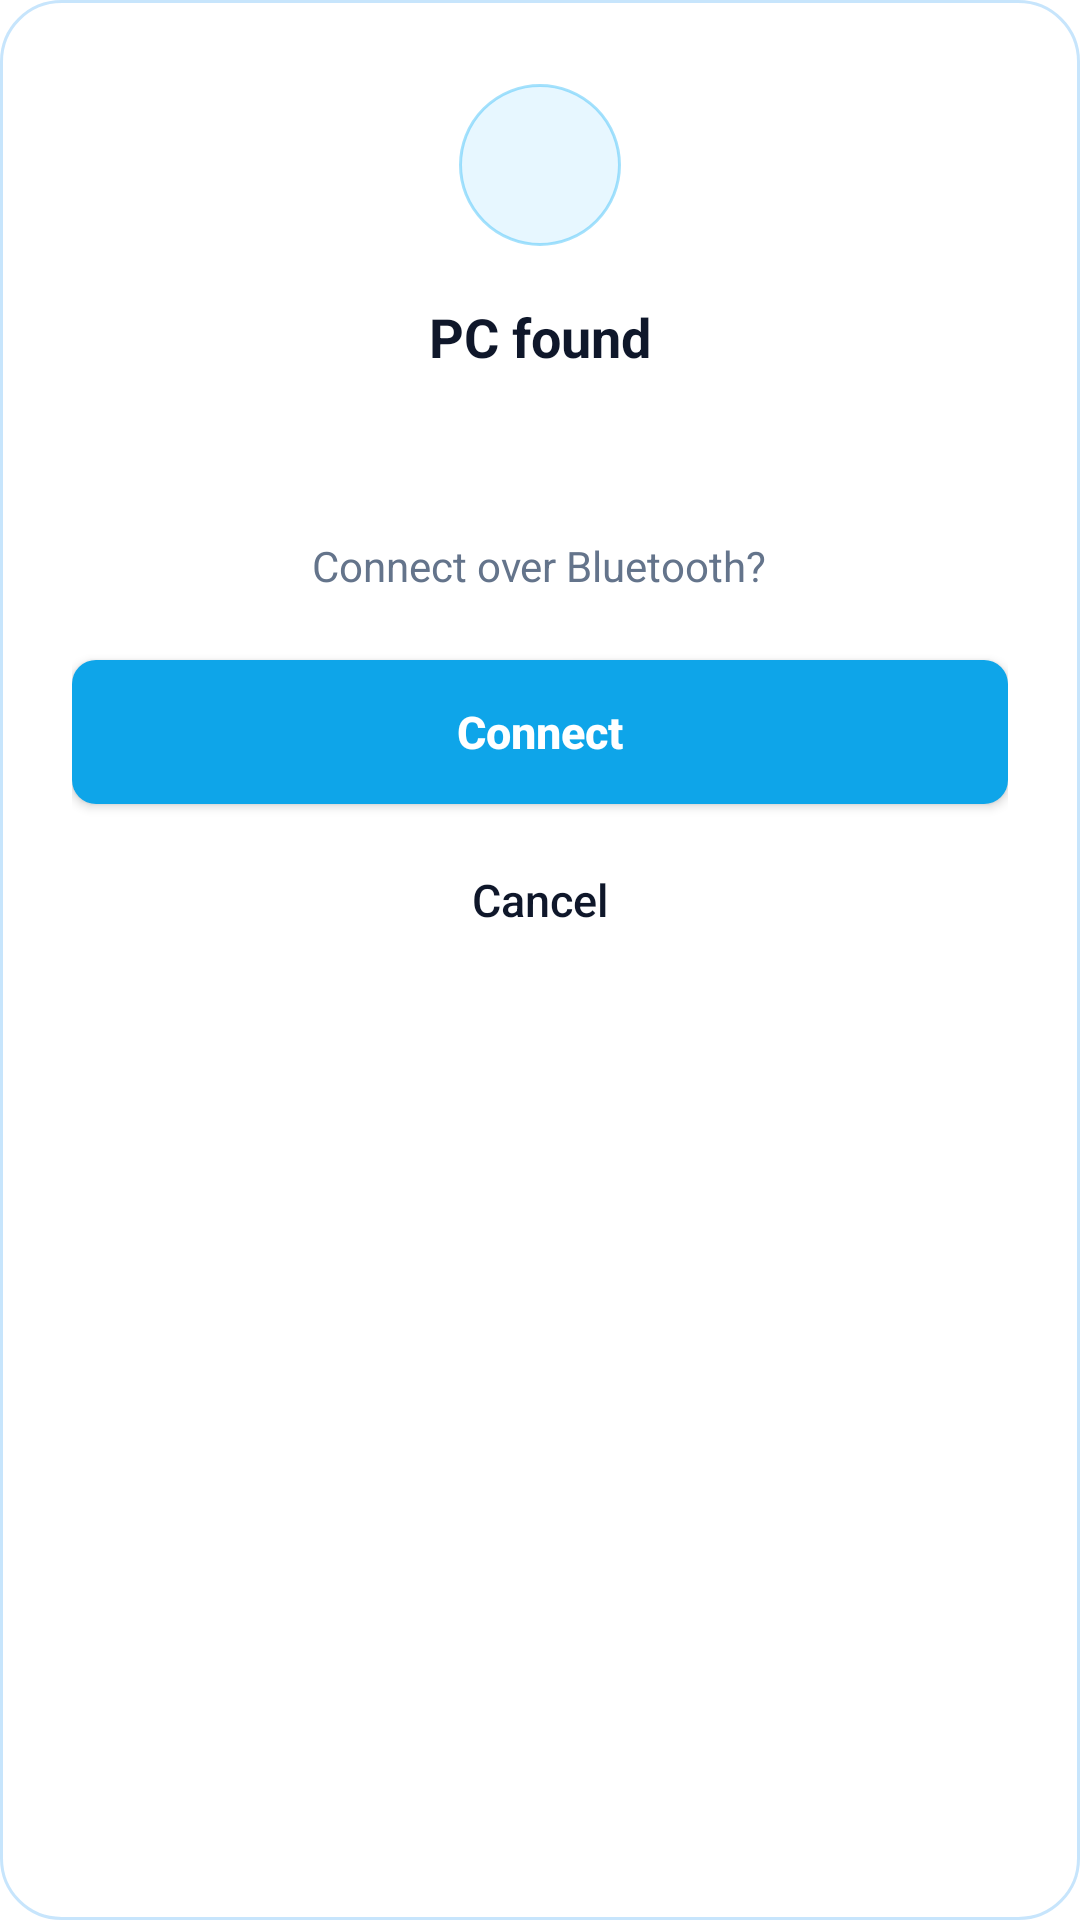

Layout XML and referenced resources for this Android screen:
<!-- AndroidManifest.xml: application theme Theme.Android -->
<!-- res/layout/dialog_pc_found.xml -->
<?xml version="1.0" encoding="utf-8"?>
<LinearLayout xmlns:android="http://schemas.android.com/apk/res/android"
    android:layout_width="match_parent"
    android:layout_height="wrap_content"
    android:layout_margin="24dp"
    android:orientation="vertical"
    android:gravity="center_horizontal"
    android:background="@drawable/dialog_card_background"
    android:paddingHorizontal="24dp"
    android:paddingTop="28dp"
    android:paddingBottom="22dp">

    <FrameLayout
        android:layout_width="54dp"
        android:layout_height="54dp"
        android:background="@drawable/icon_circle_cyan">

        <ImageView
            android:layout_width="26dp"
            android:layout_height="26dp"
            android:layout_gravity="center"
            android:src="@drawable/ic_laptop"
            android:contentDescription="PC"
            app:tint="@color/accent_cyan"
            xmlns:app="http://schemas.android.com/apk/res-auto" />
    </FrameLayout>

    <TextView
        android:layout_width="wrap_content"
        android:layout_height="wrap_content"
        android:layout_marginTop="18dp"
        android:text="PC found"
        android:textColor="@color/text_primary"
        android:textSize="18sp"
        android:textStyle="bold" />

    <TextView
        android:id="@+id/dlgPcName"
        android:layout_width="wrap_content"
        android:layout_height="wrap_content"
        android:layout_marginTop="10dp"
        android:textColor="@color/text_primary"
        android:textSize="15sp"
        tools:text="SyncDose-PC"
        xmlns:tools="http://schemas.android.com/tools" />

    <TextView
        android:id="@+id/dlgPcMac"
        android:layout_width="wrap_content"
        android:layout_height="wrap_content"
        android:layout_marginTop="2dp"
        android:textColor="@color/text_muted"
        android:textSize="12sp"
        tools:text="CC:47:40:5D:67:05"
        xmlns:tools="http://schemas.android.com/tools" />

    <TextView
        android:layout_width="wrap_content"
        android:layout_height="wrap_content"
        android:layout_marginTop="6dp"
        android:text="Connect over Bluetooth?"
        android:textColor="@color/text_muted"
        android:textSize="14sp" />

    <androidx.appcompat.widget.AppCompatButton
        android:id="@+id/dlgConnect"
        android:layout_width="match_parent"
        android:layout_height="48dp"
        android:layout_marginTop="22dp"
        android:background="@drawable/button_shape"
        android:backgroundTint="@color/accent_cyan"
        android:text="Connect"
        android:textAllCaps="false"
        android:textColor="@color/accent_button_text"
        android:textSize="15sp"
        android:textStyle="bold" />

    <androidx.appcompat.widget.AppCompatButton
        android:id="@+id/dlgCancel"
        android:layout_width="match_parent"
        android:layout_height="48dp"
        android:layout_marginTop="8dp"
        android:background="@android:color/transparent"
        android:text="Cancel"
        android:textAllCaps="false"
        android:textColor="@color/text_primary"
        android:textSize="15sp" />

</LinearLayout>
<!-- resources referenced by this layout -->
<resources>
  <color name="accent_button_text">#FFFFFF</color>
  <color name="accent_cyan">#0EA5E9</color>
  <color name="text_muted">#64748B</color>
  <color name="text_primary">#0F172A</color>
  <!-- drawable button_shape (drawable) -->
  <shape xmlns:android="http://schemas.android.com/apk/res/android">
      <solid android:color="#2E5EAA" />
      <corners android:radius="8dp" />
  </shape>
  <!-- drawable dialog_card_background (drawable) -->
  <?xml version="1.0" encoding="utf-8"?>
  <shape xmlns:android="http://schemas.android.com/apk/res/android">
      <solid android:color="@color/surface_card" />
      <stroke
          android:width="1dp"
          android:color="#402196F3" />
      <corners android:radius="20dp" />
  </shape>
  <!-- drawable icon_circle_cyan (drawable) -->
  <?xml version="1.0" encoding="utf-8"?>
  <shape xmlns:android="http://schemas.android.com/apk/res/android"
      android:shape="oval">
      <solid android:color="#1F38BDF8" />
      <stroke
          android:width="1dp"
          android:color="#7338BDF8" />
  </shape>
  <style name="Theme.Android" parent="Theme.MaterialComponents.DayNight.NoActionBar">
          <item name="colorPrimary">@color/background_main</item>
          <item name="colorSurface">@color/surface_dark</item>
          <item name="android:statusBarColor">@color/background_main</item>
          <item name="android:windowLightStatusBar">true</item>
          <item name="materialAlertDialogTheme">@style/ThemeOverlay.SyncDose.MaterialAlertDialog</item>
      </style>
  <color name="surface_card">#FFFFFF</color>
  <color name="background_main">#F1F5F9</color>
  <color name="surface_dark">#FFFFFF</color>
  <style name="ThemeOverlay.SyncDose.MaterialAlertDialog" parent="ThemeOverlay.MaterialComponents.MaterialAlertDialog">
          <item name="colorSurface">@color/surface_dark</item>
          <item name="android:colorBackground">@color/surface_dark</item>
          <item name="colorOnSurface">@color/text_primary</item>
          <item name="colorPrimary">@color/accent_cyan</item>
          <item name="materialAlertDialogTitleTextStyle">@style/SyncDose.MaterialAlertDialog.Title</item>
          <item name="materialAlertDialogBodyTextStyle">@style/SyncDose.MaterialAlertDialog.Body</item>
          <item name="buttonBarPositiveButtonStyle">@style/SyncDose.MaterialAlertDialog.Button</item>
          <item name="buttonBarNegativeButtonStyle">@style/SyncDose.MaterialAlertDialog.Button</item>
      </style>
  <style name="SyncDose.MaterialAlertDialog.Title" parent="MaterialAlertDialog.MaterialComponents.Title.Text">
          <item name="android:textColor">@color/text_primary</item>
      </style>
  <style name="SyncDose.MaterialAlertDialog.Body" parent="MaterialAlertDialog.MaterialComponents.Body.Text">
          <item name="android:textColor">@color/text_primary</item>
      </style>
  <style name="SyncDose.MaterialAlertDialog.Button" parent="Widget.MaterialComponents.Button.TextButton.Dialog">
          <item name="android:textColor">@color/dialog_button_blue</item>
          <item name="android:textStyle">bold</item>
      </style>
  <color name="dialog_button_blue">#0369A1</color>
</resources>
